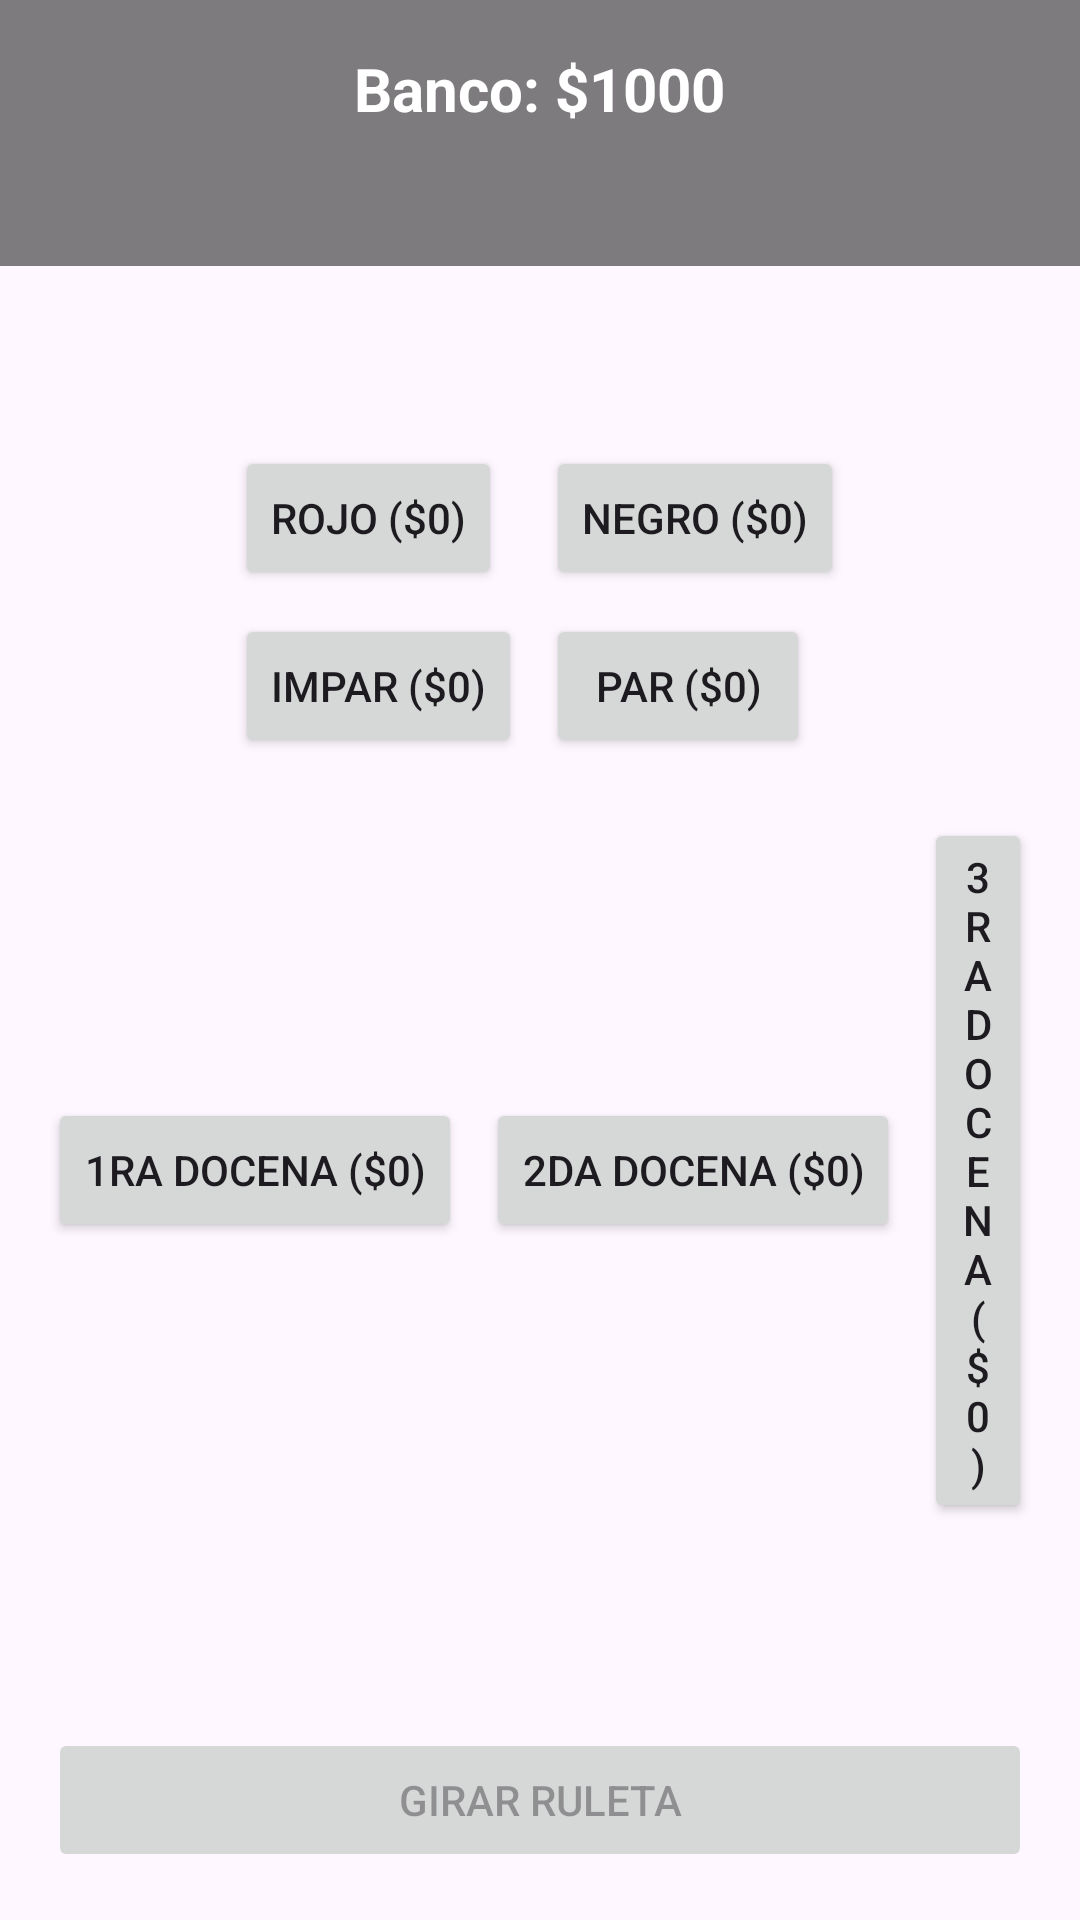

Reconstruct the res/layout file that produces this screen, plus the resources it refers to.
<!-- AndroidManifest.xml: application theme Theme.Proyect_Games -->
<!-- res/layout/activity_ruleta.xml -->
<?xml version="1.0" encoding="utf-8"?>
<androidx.constraintlayout.widget.ConstraintLayout xmlns:android="http://schemas.android.com/apk/res/android"
    xmlns:app="http://schemas.android.com/apk/res-auto"
    xmlns:tools="http://schemas.android.com/tools"
    android:layout_width="match_parent"
    android:layout_height="match_parent"
    tools:context=".ruleta.Ruleta_Activity"><ImageView
    android:id="@+id/imageViewBackground"
    android:layout_width="0dp"
    android:layout_height="0dp"
    android:contentDescription="Roulette Background"
    android:scaleType="centerCrop"
    app:layout_constraintBottom_toBottomOf="parent"
    app:layout_constraintEnd_toEndOf="parent"
    app:layout_constraintStart_toStartOf="parent"
    app:layout_constraintTop_toTopOf="parent"
    app:srcCompat="@drawable/ruleta_background" />

    
    <ImageButton
        android:id="@+id/buttonBackToCatalog"
        android:layout_width="wrap_content"
        android:layout_height="wrap_content"
        android:layout_marginStart="16dp"
        android:layout_marginTop="16dp"
        android:background="?attr/selectableItemBackgroundBorderless"
        android:contentDescription="Volver al Catálogo"
        android:padding="8dp"
        android:src="@drawable/ic_close_black"
        app:layout_constraintStart_toStartOf="parent"
        app:layout_constraintTop_toTopOf="parent" />


    <LinearLayout
        android:id="@+id/linearLayoutInfo"
        android:layout_width="match_parent"
        android:layout_height="wrap_content"
        android:orientation="vertical"
        android:gravity="center_horizontal"
        android:padding="16dp"
        android:background="#80000000"
        app:layout_constraintTop_toTopOf="parent"
        app:layout_constraintStart_toStartOf="parent"
        app:layout_constraintEnd_toEndOf="parent">

        <TextView
            android:id="@+id/textViewBank"
            android:layout_width="wrap_content"
            android:layout_height="wrap_content"
            android:text="Banco: $1000"
            android:textColor="@android:color/white"
            android:textSize="20sp"
            android:textStyle="bold" />

        <TextView
            android:id="@+id/textViewResult"
            android:layout_width="wrap_content"
            android:layout_height="wrap_content"
            android:layout_marginTop="8dp"
            android:text=""
            android:textColor="@android:color/white"
            android:textSize="16sp"
            android:textAlignment="center"/>
    </LinearLayout>

    <Button
        android:id="@+id/buttonSpin"
        android:layout_width="0dp"
        android:layout_height="wrap_content"
        android:layout_marginStart="16dp"
        android:layout_marginEnd="16dp"
        android:layout_marginBottom="16dp"
        android:text="Girar Ruleta"
        android:enabled="false"
        app:layout_constraintBottom_toBottomOf="parent"
        app:layout_constraintEnd_toEndOf="parent"
        app:layout_constraintStart_toStartOf="parent" />

    <ScrollView
        android:id="@+id/scrollViewBettingArea"
        android:layout_width="0dp"
        android:layout_height="0dp"
        android:layout_marginTop="8dp"
        android:layout_marginBottom="8dp"
        app:layout_constraintTop_toBottomOf="@+id/linearLayoutInfo"
        app:layout_constraintBottom_toTopOf="@+id/buttonSpin"
        app:layout_constraintStart_toStartOf="parent"
        app:layout_constraintEnd_toEndOf="parent">

        <LinearLayout
            android:layout_width="match_parent"
            android:layout_height="wrap_content"
            android:orientation="vertical"
            android:padding="16dp"
            android:gravity="center_horizontal">

            
            <LinearLayout
                android:id="@+id/linearLayoutNumberBoard"
                android:layout_width="match_parent"
                android:layout_height="wrap_content"
                android:orientation="horizontal"
                android:gravity="center_horizontal"
                android:paddingBottom="16dp">
                
            </LinearLayout>

            
            <GridLayout
                android:id="@+id/gridLayoutSpecialBets"
                android:layout_width="wrap_content"
                android:layout_height="wrap_content"
                android:layout_marginTop="16dp"
                android:columnCount="2"
                android:rowCount="2"
                android:useDefaultMargins="true">

                <Button
                    android:id="@+id/buttonBetRed"
                    android:layout_width="wrap_content"
                    android:layout_height="wrap_content"
                    android:text="Rojo ($0)" />

                <Button
                    android:id="@+id/buttonBetBlack"
                    android:layout_width="wrap_content"
                    android:layout_height="wrap_content"
                    android:text="Negro ($0)" />

                <Button
                    android:id="@+id/buttonBetOdd"
                    android:layout_width="wrap_content"
                    android:layout_height="wrap_content"
                    android:text="Impar ($0)" />

                <Button
                    android:id="@+id/buttonBetEven"
                    android:layout_width="wrap_content"
                    android:layout_height="wrap_content"
                    android:text="Par ($0)" />
            </GridLayout>

            
            <LinearLayout
                android:id="@+id/linearLayoutDozenBets"
                android:layout_width="wrap_content"
                android:layout_height="wrap_content"
                android:orientation="horizontal"
                android:layout_marginTop="16dp"
                android:gravity="center">

                <Button
                    android:id="@+id/buttonBet1st12"
                    android:layout_width="wrap_content"
                    android:layout_height="wrap_content"
                    android:layout_marginEnd="8dp"
                    android:text="1ra Docena ($0)" />

                <Button
                    android:id="@+id/buttonBet2nd12"
                    android:layout_width="wrap_content"
                    android:layout_height="wrap_content"
                    android:layout_marginEnd="8dp"
                    android:text="2da Docena ($0)" />

                <Button
                    android:id="@+id/buttonBet3rd12"
                    android:layout_width="wrap_content"
                    android:layout_height="wrap_content"
                    android:text="3ra Docena ($0)" />
            </LinearLayout>
        </LinearLayout>
    </ScrollView>

</androidx.constraintlayout.widget.ConstraintLayout>
<!-- resources referenced by this layout -->
<resources>
  <style name="Theme.Proyect_Games" parent="Base.Theme.Proyect_Games" />
  <style name="Base.Theme.Proyect_Games" parent="Theme.Material3.DayNight.NoActionBar">
          
          
      </style>
</resources>
